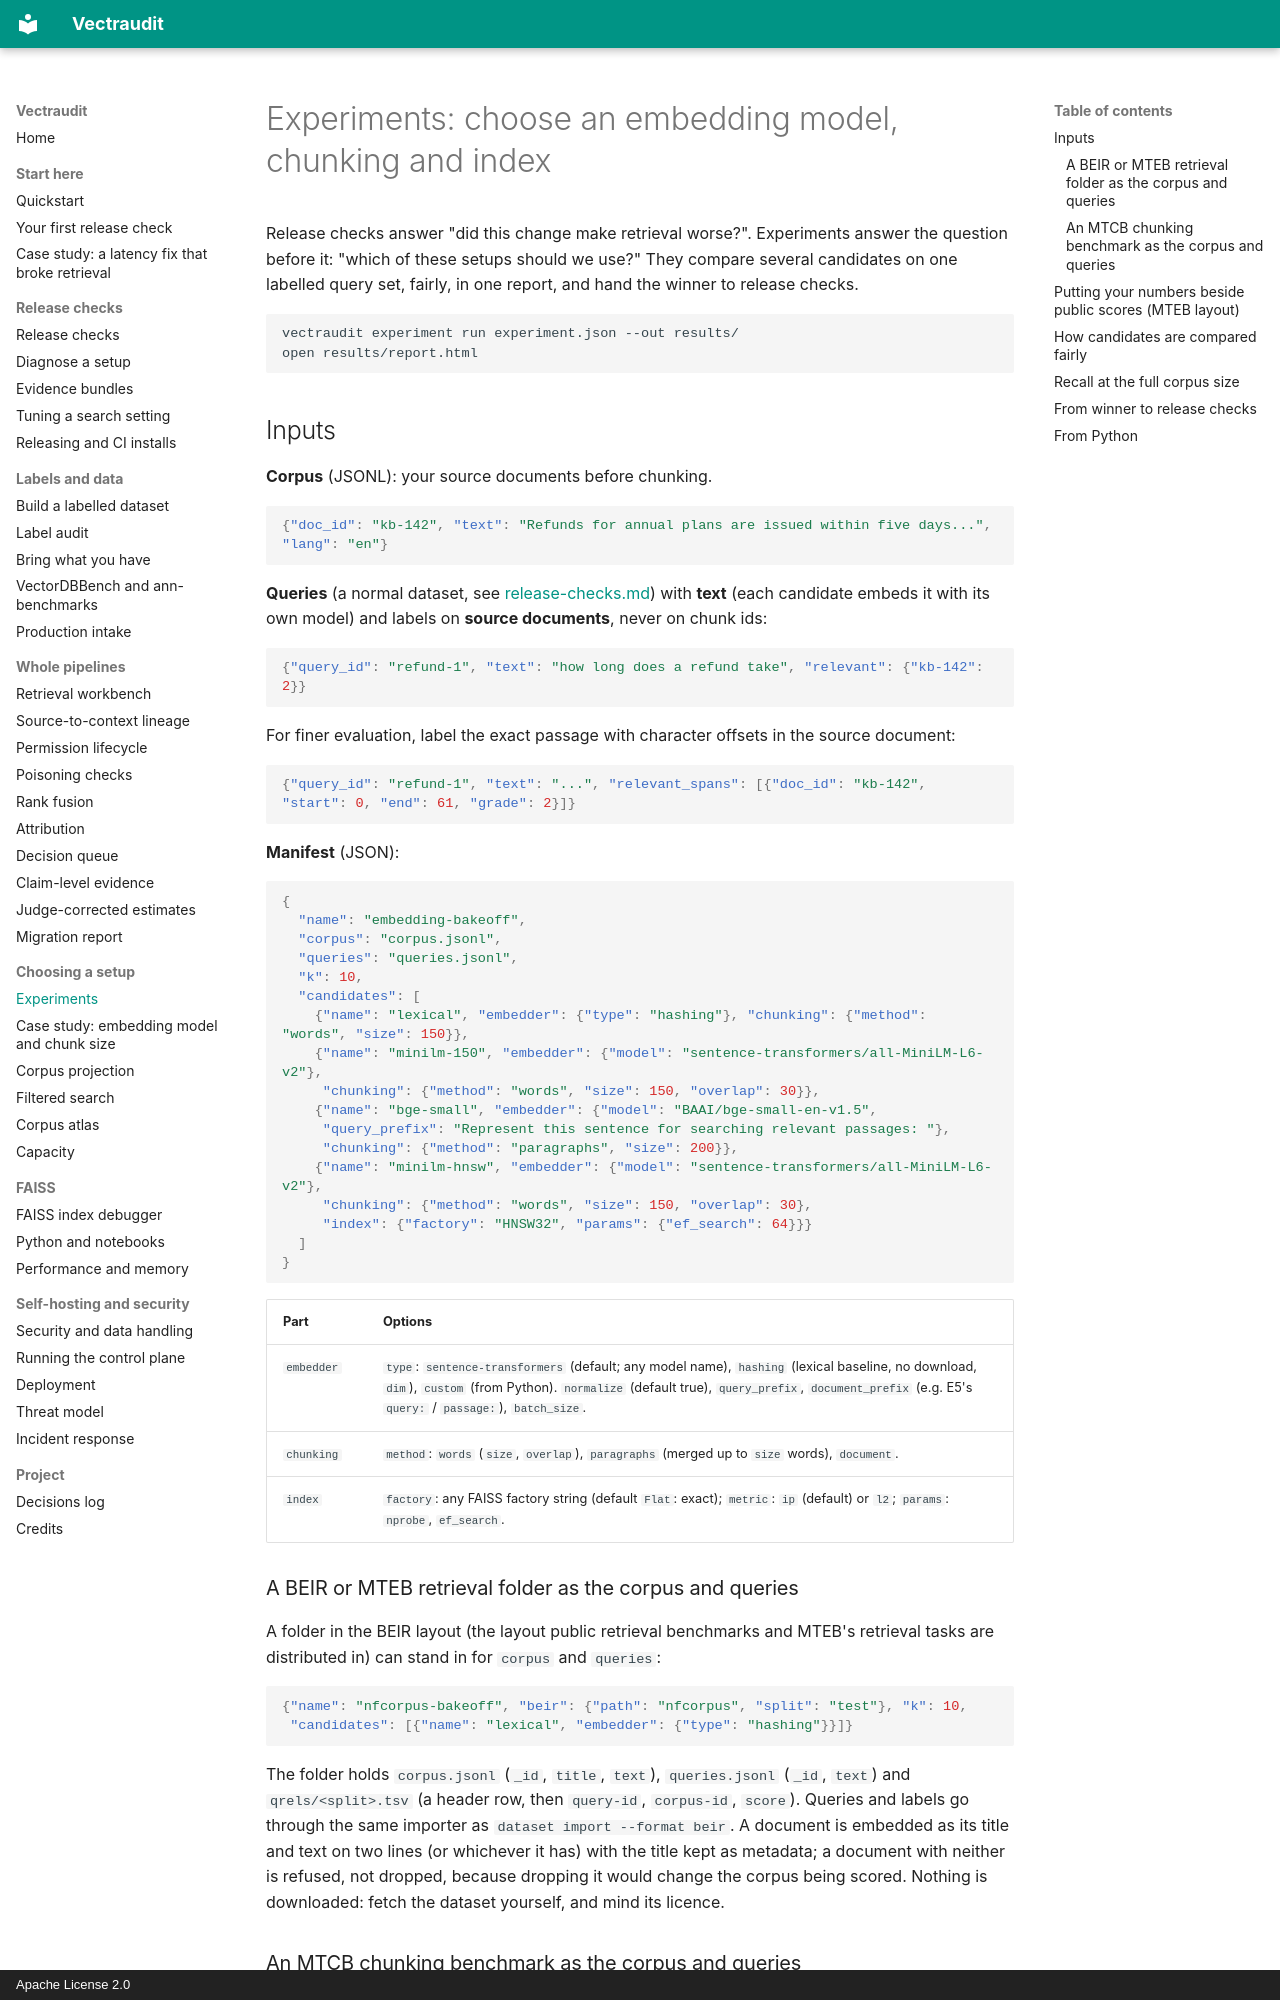

repository: rmnvg/Vectraudit · page: experiments/index.html · generator: mkdocs · copyright: Apache License 2.0

# Experiments: choose an embedding model, chunking and index

Release checks answer "did this change make retrieval worse?". Experiments answer the
question before it: "which of these setups should we use?" They compare several candidates
on one labelled query set, fairly, in one report, and hand the winner to release checks.

```bash
vectraudit experiment run experiment.json --out results/
open results/report.html
```

## Inputs

**Corpus** (JSONL): your source documents before chunking.

```json
{"doc_id": "kb-142", "text": "Refunds for annual plans are issued within five days...", "lang": "en"}
```

**Queries** (a normal dataset, see [release-checks.md](release-checks.md)) with **text**
(each candidate embeds it with its own model) and labels on **source documents**, never on
chunk ids:

```json
{"query_id": "refund-1", "text": "how long does a refund take", "relevant": {"kb-142": 2}}
```

For finer evaluation, label the exact passage with character offsets in the source document:

```json
{"query_id": "refund-1", "text": "...", "relevant_spans": [{"doc_id": "kb-142", "start": 0, "end": 61, "grade": 2}]}
```

**Manifest** (JSON):

```json
{
  "name": "embedding-bakeoff",
  "corpus": "corpus.jsonl",
  "queries": "queries.jsonl",
  "k": 10,
  "candidates": [
    {"name": "lexical", "embedder": {"type": "hashing"}, "chunking": {"method": "words", "size": 150}},
    {"name": "minilm-150", "embedder": {"model": "sentence-transformers/all-MiniLM-L6-v2"},
     "chunking": {"method": "words", "size": 150, "overlap": 30}},
    {"name": "bge-small", "embedder": {"model": "BAAI/bge-small-en-v1.5",
     "query_prefix": "Represent this sentence for searching relevant passages: "},
     "chunking": {"method": "paragraphs", "size": 200}},
    {"name": "minilm-hnsw", "embedder": {"model": "sentence-transformers/all-MiniLM-L6-v2"},
     "chunking": {"method": "words", "size": 150, "overlap": 30},
     "index": {"factory": "HNSW32", "params": {"ef_search": 64}}}
  ]
}
```

| Part | Options |
|---|---|
| `embedder` | `type`: `sentence-transformers` (default; any model name), `hashing` (lexical baseline, no download, `dim`), `custom` (from Python). `normalize` (default true), `query_prefix`, `document_prefix` (e.g. E5's `query: ` / `passage: `), `batch_size`. |
| `chunking` | `method`: `words` (`size`, `overlap`), `paragraphs` (merged up to `size` words), `document`. |
| `index` | `factory`: any FAISS factory string (default `Flat`: exact); `metric`: `ip` (default) or `l2`; `params`: `nprobe`, `ef_search`. |

### A BEIR or MTEB retrieval folder as the corpus and queries

A folder in the BEIR layout (the layout public retrieval benchmarks and MTEB's retrieval tasks are
distributed in) can stand in for `corpus` and `queries`:

```json
{"name": "nfcorpus-bakeoff", "beir": {"path": "nfcorpus", "split": "test"}, "k": 10,
 "candidates": [{"name": "lexical", "embedder": {"type": "hashing"}}]}
```

The folder holds `corpus.jsonl` (`_id`, `title`, `text`), `queries.jsonl` (`_id`, `text`) and
`qrels/<split>.tsv` (a header row, then `query-id`, `corpus-id`, `score`). Queries and labels go
through the same importer as `dataset import --format beir`. A document is embedded as its title
and text on two lines (or whichever it has) with the title kept as metadata; a document with
neither is refused, not dropped, because dropping it would change the corpus being scored. Nothing
is downloaded: fetch the dataset yourself, and mind its licence.
